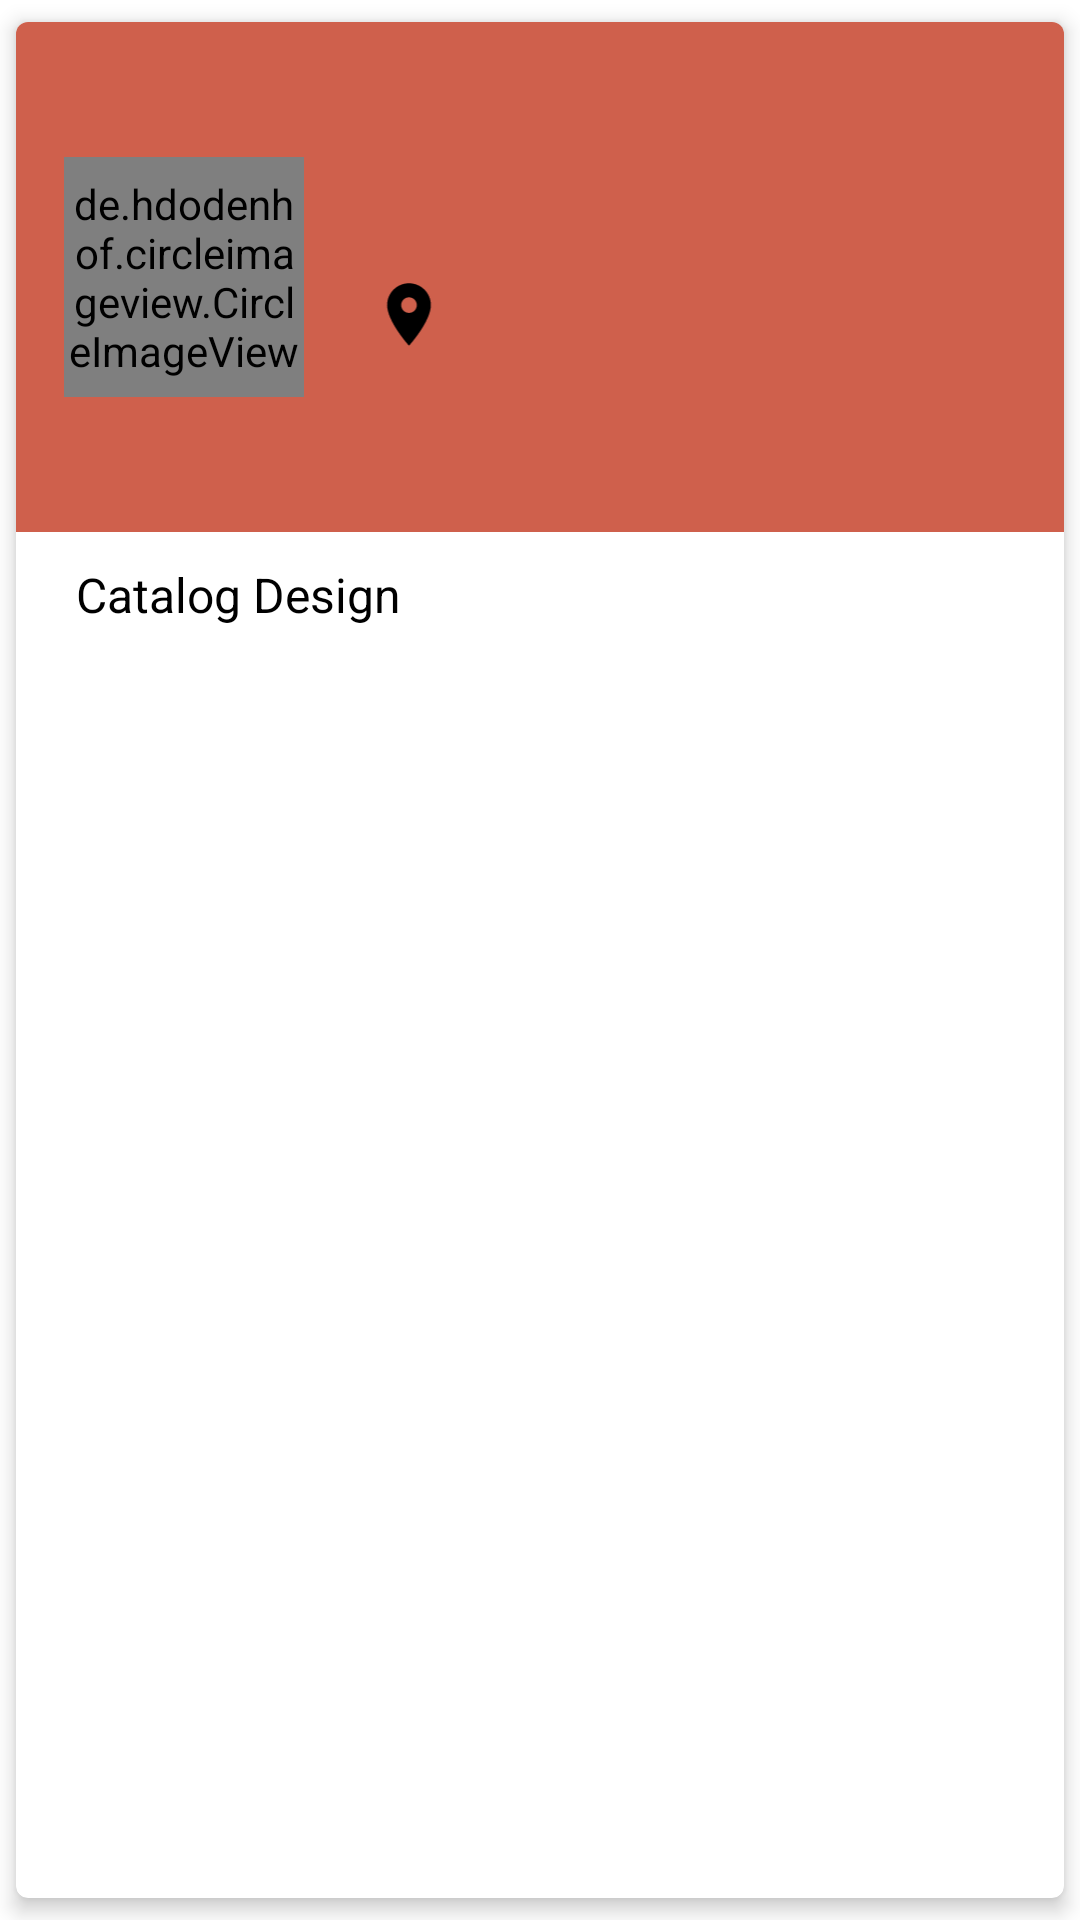

The Android layout XML behind this screen, and the referenced resources:
<!-- AndroidManifest.xml: application theme Theme.SellerSablonlt -->
<!-- res/layout/activity_desain.xml -->
<?xml version="1.0" encoding="utf-8"?>
<androidx.cardview.widget.CardView xmlns:android="http://schemas.android.com/apk/res/android"
    xmlns:app="http://schemas.android.com/apk/res-auto"
    xmlns:tools="http://schemas.android.com/tools"
    android:layout_width="match_parent"
    android:layout_height="wrap_content"
    android:orientation="vertical"
    app:cardCornerRadius="4dp"
    app:cardElevation="4dp"
    app:cardMaxElevation="4dp"
    app:cardUseCompatPadding="true">

    <androidx.constraintlayout.widget.ConstraintLayout
        android:id="@+id/item_container"
        android:layout_width="match_parent"
        android:layout_height="170dp"
        android:background="#CF604C">

        <de.hdodenhof.circleimageview.CircleImageView
            android:id="@+id/foto_toko"
            android:layout_width="80dp"
            android:layout_height="80dp"
            android:layout_marginStart="16dp"
            android:src="@drawable/ic_foto"
            app:civ_border_color="@color/white"
            app:layout_constraintBottom_toBottomOf="parent"
            app:layout_constraintStart_toStartOf="parent"
            app:layout_constraintTop_toTopOf="parent"
            tools:ignore="ContentDescription" />

        <TextView
            android:id="@+id/nama_toko"
            android:layout_width="200dp"
            android:layout_height="wrap_content"
            android:layout_marginStart="28dp"
            android:textColor="@color/black"
            android:textSize="18sp"
            android:textStyle="bold"
            app:layout_constraintBottom_toBottomOf="parent"
            app:layout_constraintStart_toEndOf="@+id/foto_toko"
            app:layout_constraintTop_toTopOf="parent"
            app:layout_constraintVertical_bias="0.41"
            tools:text="@string/toko" />


        <ImageView
            android:layout_width="30dp"
            android:layout_height="25dp"
            android:layout_marginStart="20dp"
            android:layout_marginBottom="35dp"
            android:src="@drawable/ic_location"
            app:layout_constraintBottom_toBottomOf="@+id/alamat"
            app:layout_constraintEnd_toEndOf="@+id/alamat"
            app:layout_constraintHorizontal_bias="0.0"
            app:layout_constraintStart_toEndOf="@+id/foto_toko" />

        <TextView
            android:id="@+id/alamat"
            android:layout_width="204dp"
            android:layout_height="61dp"
            android:layout_marginStart="48dp"
            android:textColor="@color/black"
            android:textSize="18sp"
            app:layout_constraintBottom_toBottomOf="parent"
            app:layout_constraintStart_toEndOf="@+id/foto_toko"
            app:layout_constraintTop_toTopOf="parent"
            app:layout_constraintVertical_bias="0.772"
            tools:text="@string/alamat" />
    </androidx.constraintlayout.widget.ConstraintLayout>

    <RelativeLayout
        android:layout_width="wrap_content"
        android:layout_height="wrap_content"
        android:orientation="vertical"
        android:paddingLeft="20dp"
        android:paddingTop="150dp"
        android:paddingRight="50dp">

        <TextView
            android:layout_width="match_parent"
            android:layout_height="wrap_content"
            android:layout_marginTop="30dp"
            android:text="Catalog Design"
            android:textAllCaps="false"
            android:textColor="@color/black"
            android:textSize="16sp" />

    </RelativeLayout>

    <LinearLayout
        android:layout_width="match_parent"
        android:layout_height="wrap_content"
        android:orientation="vertical"
        android:paddingTop="210dp">


        <androidx.recyclerview.widget.RecyclerView
            android:id="@+id/rv_listdesain"
            android:layout_width="match_parent"
            android:layout_height="match_parent"
            app:layout_constraintBottom_toBottomOf="parent"
            app:layout_constraintEnd_toEndOf="parent"
            app:layout_constraintHorizontal_bias="0.0"
            app:layout_constraintStart_toStartOf="parent"
            app:layout_constraintTop_toTopOf="parent"
            app:layout_constraintVertical_bias="0.0"
            tools:listitem="@layout/item_desain" />

    </LinearLayout>
</androidx.cardview.widget.CardView>
<!-- res/layout/item_desain.xml (included above) -->
<?xml version="1.0" encoding="utf-8"?>
<androidx.cardview.widget.CardView xmlns:android="http://schemas.android.com/apk/res/android"
    xmlns:app="http://schemas.android.com/apk/res-auto"
    xmlns:tools="http://schemas.android.com/tools"
    android:layout_width="match_parent"
    android:layout_height="wrap_content"
    android:orientation="vertical"
    app:cardCornerRadius="4dp"
    app:cardElevation="4dp"
    android:background="@color/white"
    app:cardMaxElevation="4dp"
    app:cardUseCompatPadding="true">

    <androidx.constraintlayout.widget.ConstraintLayout
        android:id="@+id/item_container"
        android:layout_width="match_parent"
        android:layout_height="180dp">

        <LinearLayout
        android:layout_width="match_parent"
        android:layout_height="wrap_content"
        android:background="@color/white"
        android:orientation="vertical"
        app:layout_constraintTop_toTopOf="parent">

        <ImageView
            android:id="@+id/foto_produk"
            android:layout_width="100dp"
            android:layout_height="100dp"
            android:layout_gravity="center_horizontal"
            android:layout_marginTop="10dp"
            android:src="@drawable/ic_foto" />


        <TextView
            android:id="@+id/nama_desain"
            android:layout_width="wrap_content"
            android:layout_height="wrap_content"
            android:layout_gravity="center_horizontal"
            android:layout_marginTop="10dp"
            android:textColor="@color/black"
            android:textSize="18sp"
            android:textStyle="bold"
            tools:text="@string/namaproduk" />

        <TextView
            android:id="@+id/harga"
            android:layout_width="wrap_content"
            android:layout_height="wrap_content"
            android:layout_gravity="center_horizontal"
            android:layout_marginTop="10dp"
            android:textColor="@color/black"
            android:textSize="18sp"
            tools:text="@string/harga" />
    </LinearLayout>

</androidx.constraintlayout.widget.ConstraintLayout>
</androidx.cardview.widget.CardView>
<!-- resources referenced by this layout -->
<resources>
  <color name="black">#FF000000</color>
  <color name="white">#FFFFFFFF</color>
  <!-- drawable ic_foto (drawable) -->
  <vector android:height="24dp" android:tint="#6795A2"
      android:viewportHeight="24" android:viewportWidth="24"
      android:width="24dp" xmlns:android="http://schemas.android.com/apk/res/android">
      <path android:fillColor="@android:color/white" android:pathData="M21,19V5c0,-1.1 -0.9,-2 -2,-2H5c-1.1,0 -2,0.9 -2,2v14c0,1.1 0.9,2 2,2h14c1.1,0 2,-0.9 2,-2zM8.5,13.5l2.5,3.01L14.5,12l4.5,6H5l3.5,-4.5z"/>
  </vector>
  <!-- drawable ic_location (drawable) -->
  <vector xmlns:android="http://schemas.android.com/apk/res/android"
      android:width="24dp"
      android:height="24dp"
      android:viewportWidth="24"
      android:viewportHeight="24"
      android:tint="#FF000000">
    <path
        android:fillColor="@android:color/white"
        android:pathData="M12,2C8.13,2 5,5.13 5,9c0,5.25 7,13 7,13s7,-7.75 7,-13c0,-3.87 -3.13,-7 -7,-7zM12,11.5c-1.38,0 -2.5,-1.12 -2.5,-2.5s1.12,-2.5 2.5,-2.5 2.5,1.12 2.5,2.5 -1.12,2.5 -2.5,2.5z"/>
  </vector>
  <string name="alamat">Alamat</string>
  <string name="harga">Harga </string>
  <string name="namaproduk">Nama desain </string>
  <string name="toko">Nama toko</string>
  <style name="Theme.SellerSablonlt" parent="Theme.MaterialComponents.DayNight.NoActionBar">
          
          <item name="colorPrimary">#CF604C</item>
          <item name="colorPrimaryVariant">#CF604C</item>
          <item name="colorOnPrimary">@color/white</item>
          
          <item name="colorSecondary">@color/teal_200</item>
          <item name="colorSecondaryVariant">@color/teal_700</item>
          <item name="colorOnSecondary">@color/black</item>
          
          <item name="android:statusBarColor" tools:targetApi="l">?attr/colorPrimaryVariant</item>
          
      </style>
  <color name="teal_200">#FF03DAC5</color>
  <color name="teal_700">#FF018786</color>
</resources>
